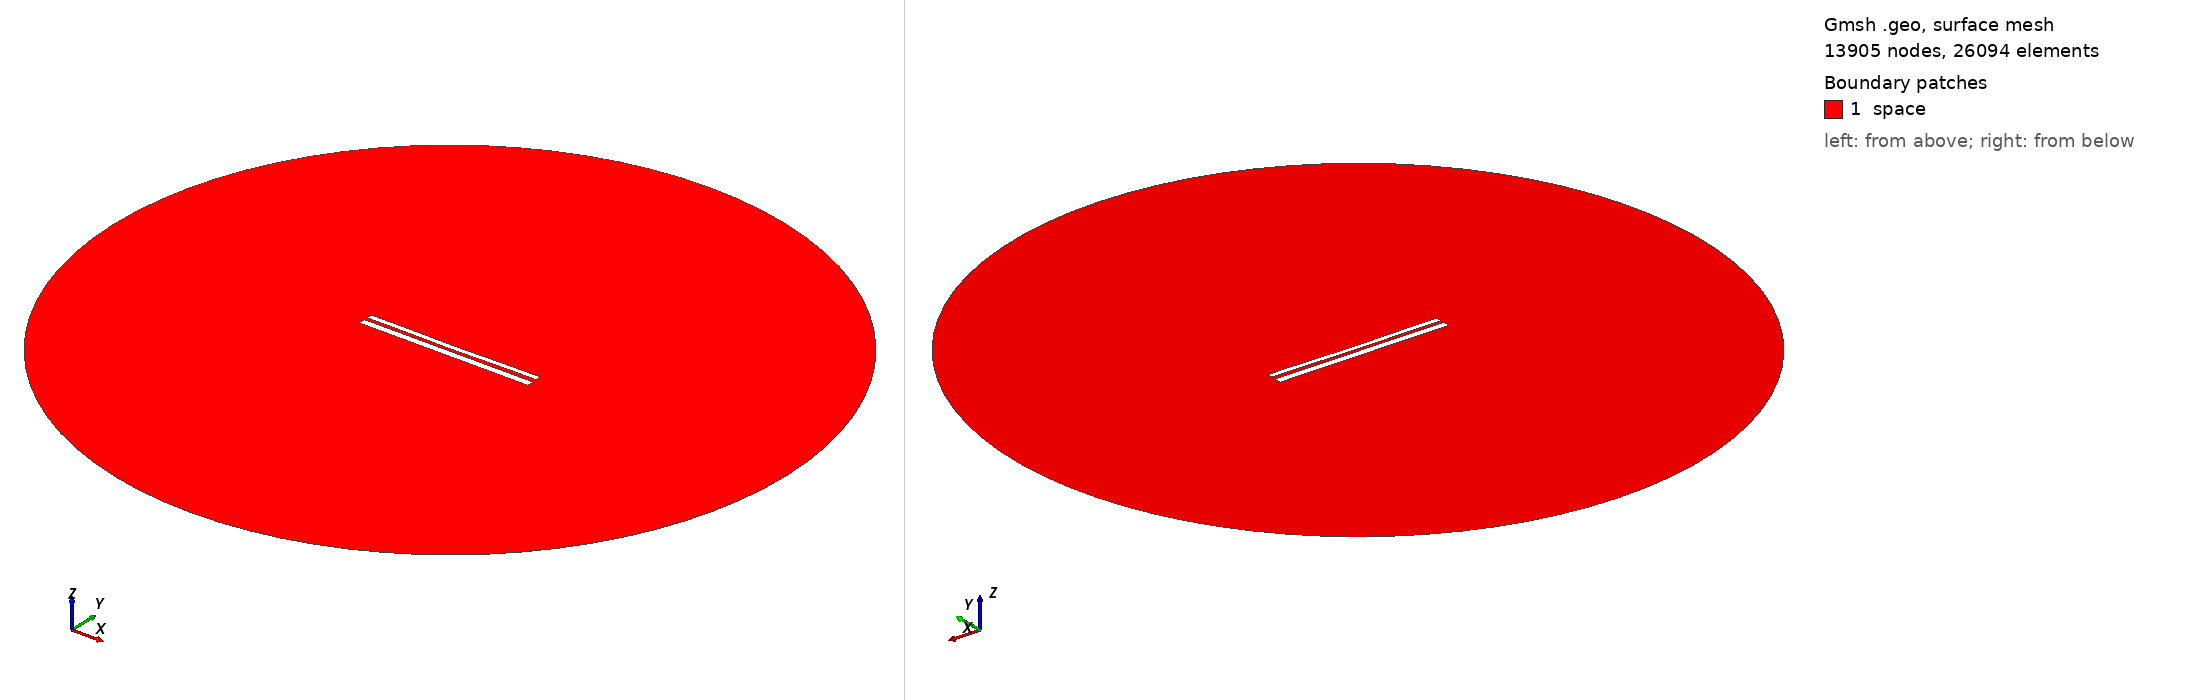

Gmsh geometry script, surface-meshed: 13905 nodes, 26094 surface elements. Boundary patches (legend numbers): 1 space. Left view from above one corner, right view from below the opposite corner. Legend entries are the model's physical surfaces. The drawing asked Gmsh for element sizes between 1% and 20% of the model's largest extent; the script's own settings can give other sizes.

=== 10514.geo (drawn) ===
//---------------------------------------
// Geometry kernel
//---------------------------------------

SetFactory("OpenCASCADE");



//---------------------------------------
// Parameters of the geometry
//---------------------------------------

// Overetch of the upper plate
overetch = 0.375;

// Distance between the plates
distance = 1.75;

// Discretization over the x axis (for the deformation)
nx = 50; 

// Length of the plate
L = 100 - overetch; 

// Number of modes
n = 4; 

// 1st mode coefficient
coeff(1) = 0.15;
beta(1) = 0.596864 * 3.1415926535 / L;

// 2nd mode coefficient
coeff(2) = -0.15;
beta(2) = 1.49418 * 3.1415926535 / L;

// 3rd mode coefficient
coeff(3) = 0.0;
beta(3) = 2.50025 * 3.1415926535 / L;

// 4th mode coefficient
coeff(4) = 0.07499999999999998;
beta(4) = 3.49999 * 3.1415926535 / L;



//---------------------------------------
// Upper plate (deformed rectangle)
//---------------------------------------

// Coordiantes of the upper plate
xmin = -50;
xmax = 50 - overetch;

// Height of the upper plate
yheight = 4 - 2 * overetch;

// Indexes of the points
UpperID[] = {};
LowerID[] = {};
LeftID[] = {};
RightID[] = {};

// Point index
p = 1;

// Horizontal edges
For i In {1:nx}
    x = xmin + (i-1)*(xmax - xmin)/(nx-1);

    y_bottom = distance / 2 + overetch;
    For j In {1:n}
        C = (Cosh(beta(j)*L) + Cos(beta(j)*L)) / (Sinh(beta(j)*L) + Sin(beta(j)*L));
        y_bottom  = y_bottom + coeff(j) * (Cosh(beta(j)*(x+50)) - Cos(beta(j)*(x+50)) - C * (Sinh(beta(j)*(x+50)) - Sin(beta(j)*(x+50))));
    EndFor

    y_top = y_bottom + yheight;

    Point(p) = {x, y_top, 0, 1.0};
    UpperID[i] = p;
    p = p + 1;

    Point(p) = {x, y_bottom, 0, 1.0};
    LowerID[i] = p;
    p = p + 1;
EndFor

// Create point lists
UpperPts[] = {}; LowerPts[] = {};
For i In {1:nx}
  UpperPts[] += {UpperID[i]};
  LowerPts[] += {LowerID[i]};
EndFor

// Build splines
Spline(1) = {UpperPts[]};
Spline(2) = {LowerPts[]};
Line(3) = {LowerPts[nx-1], UpperPts[nx-1]};
Line(4) = {LowerPts[0], UpperPts[0]};

// Build the plane surface
Curve Loop(1) = {2, 3, -1, -4};
Plane Surface(1) = {1};



//---------------------------------------
// Lower plate (rectangle)
//---------------------------------------

// Vertices
Point(1001) = {-50, -1, 0, 1.0};
Point(1002) = { 50, -1, 0, 1.0};
Point(1003) = { 50,  -5, 0, 1.0};
Point(1004) = {-50,  -5, 0, 1.0};

// Edges
Line(5) = {1001, 1002};
Line(6) = {1002, 1003};
Line(7) = {1003, 1004};
Line(8) = {1004, 1001};

// Plane surface
Line Loop(2) = {5, 6, 7, 8};
Plane Surface(2) = {2}; 



//---------------------------------------
// Outer (fictious) boundary
//---------------------------------------

// Points
Point(1005) = {0, 0, 0};       // Center
Point(1006) = {200, 0, 0};     // Start point
Point(1007) = {0, 200, 0};     // 90 degrees
Point(1008) = {-200, 0, 0};    // 180 degrees
Point(1009) = {0, -200, 0};    // 270 degrees

// Circle arcs (each needs start, center, end)
Circle(9) = {1006, 1005, 1007};
Circle(10) = {1007, 1005, 1008};
Circle(11) = {1008, 1005, 1009};
Circle(12) = {1009, 1005, 1006};

// Plane surface for the entire domain
Curve Loop(3) = {9, 10, 11, 12};
Surface(3) = {3};

// Subtract the plates from the whole domain to obtain the actual domain where we want to solve the equations
BooleanDifference{ Surface{3}; Delete; }{ Surface{1}; Surface{2}; Delete; }




//---------------------------------------
// Transfinite Lines/Curves
//---------------------------------------

// Set the number of points on the boundaries
r = 7;

// Plates
Transfinite Curve {1, 2} = 50*r Using Progression 1;
Transfinite Curve {3, 4} = 2*r Using Progression 1;
Transfinite Line {5, 7} = 50*r Using Progression 1;
Transfinite Line {6, 8} = 2*r Using Progression 1;

// Outer boundary
Transfinite Line {9, 10, 11, 12} = 20 Using Progression 1;



//---------------------------------------
// Physical groups
//---------------------------------------                

// Physical curves (boundaries)
Physical Line("force_segment", 10) = {2};
Physical Line("upper_plate", 11) = {1, 3, 4};
Physical Line("lower_plate", 12) = {5, 6, 7, 8};
Physical Line("boundary", 20) = {9, 10, 11, 12};

// Physical Surfaces
Physical Surface("space", 30) = {3};



//---------------------------------------
// 6. Generate the Mesh
//---------------------------------------

// 2D mesh generation
Mesh 2;
